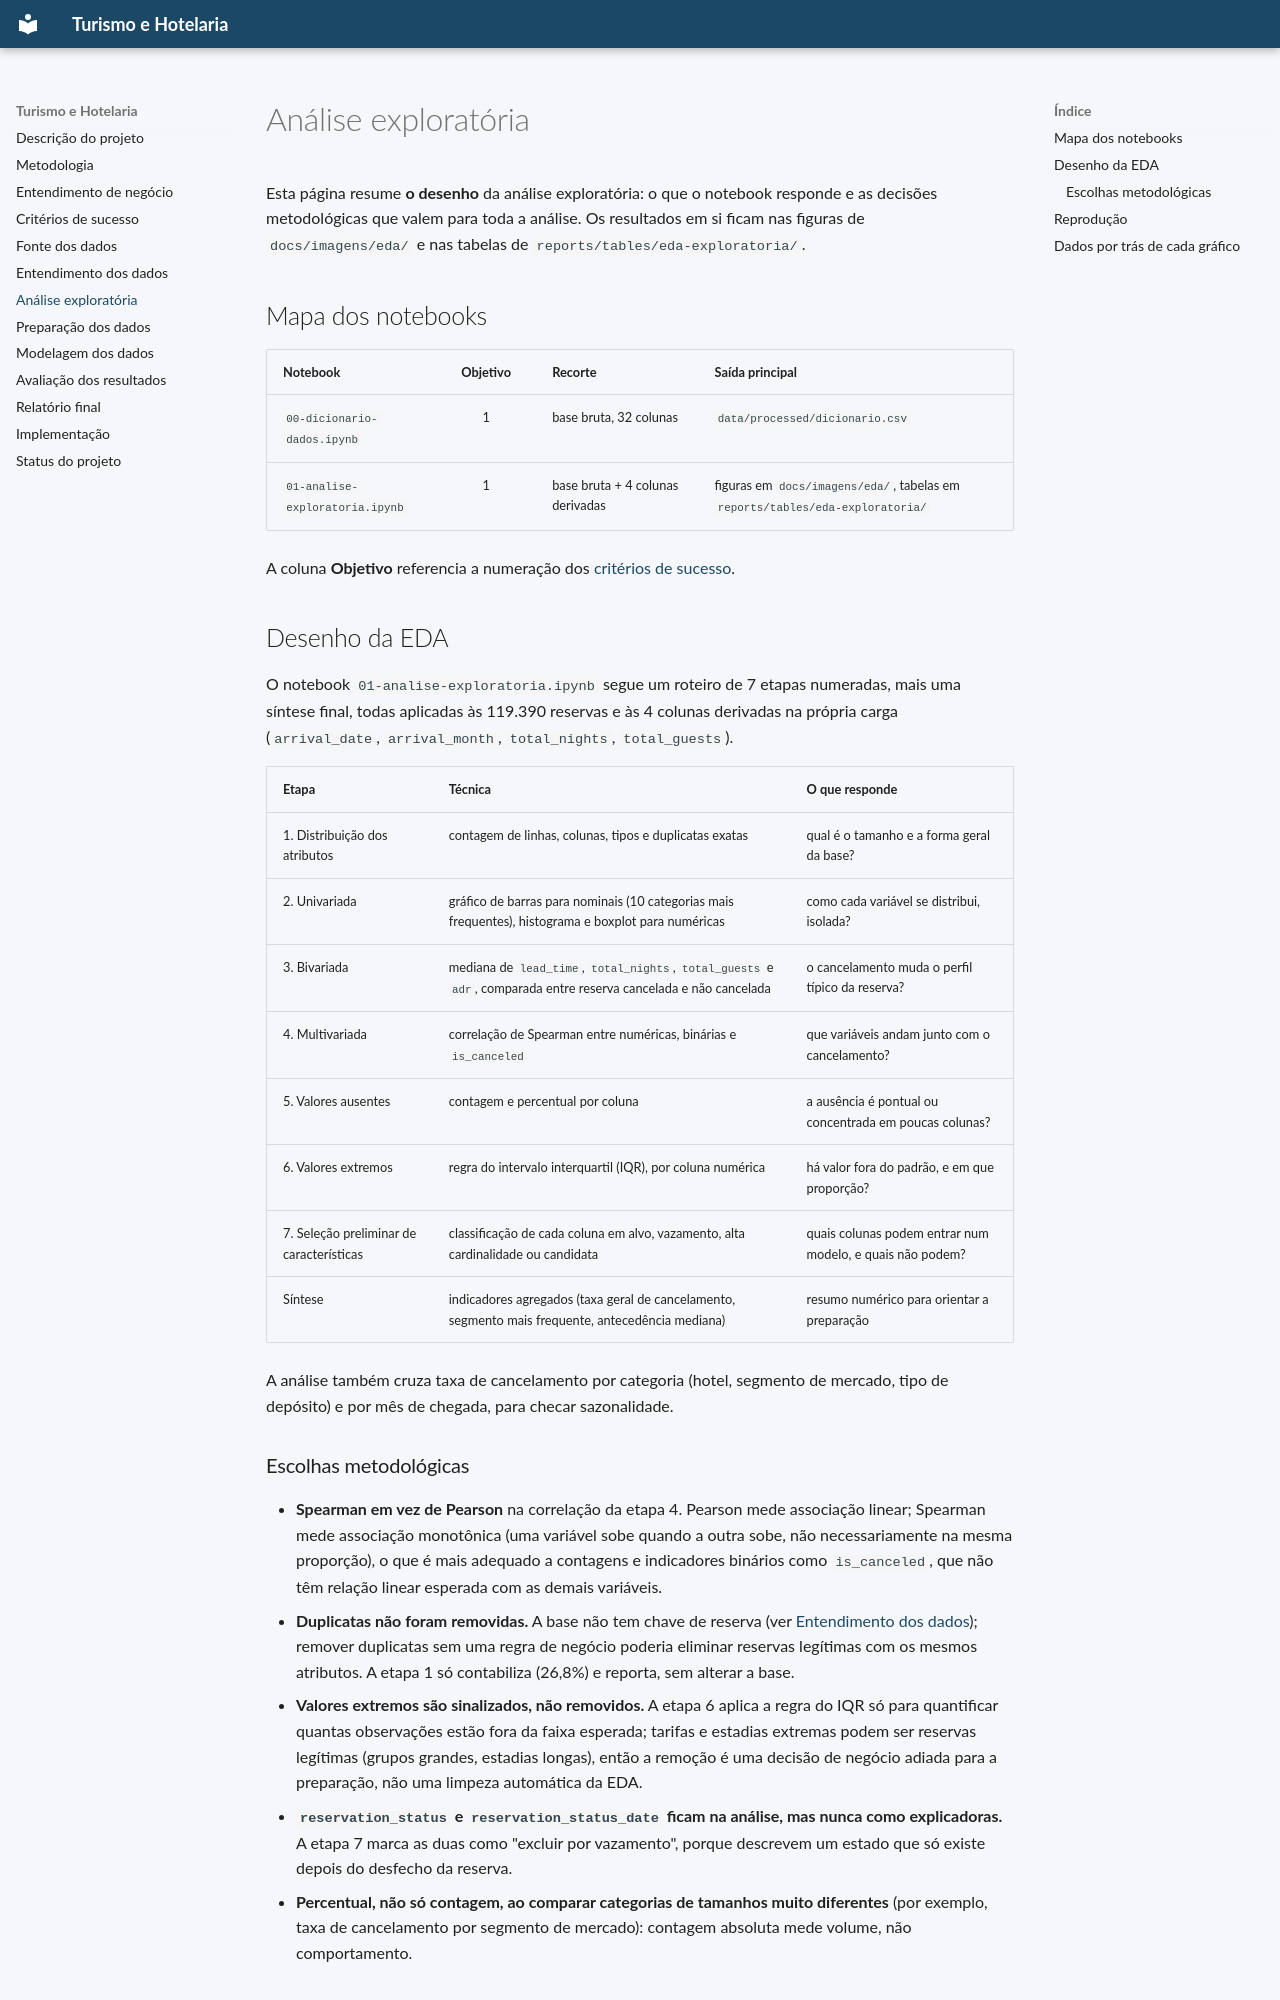

repository: PauloEverton05/Turismo-e-hotelaria · page: analise-exploratoria/index.html · generator: mkdocs

# Análise exploratória

Esta página resume **o desenho** da análise exploratória: o que o notebook responde e as
decisões metodológicas que valem para toda a análise. Os resultados em si ficam nas figuras
de `docs/imagens/eda/` e nas tabelas de `reports/tables/eda-exploratoria/`.

## Mapa dos notebooks

| Notebook | Objetivo | Recorte | Saída principal |
|:---|:-:|:---|:---|
| `00-dicionario-dados.ipynb` | 1 | base bruta, 32 colunas | `data/processed/dicionario.csv` |
| `01-analise-exploratoria.ipynb` | 1 | base bruta + 4 colunas derivadas | figuras em `docs/imagens/eda/`, tabelas em `reports/tables/eda-exploratoria/` |

A coluna **Objetivo** referencia a numeração dos [critérios de sucesso](criterios-sucesso.md).

## Desenho da EDA

O notebook `01-analise-exploratoria.ipynb` segue um roteiro de 7 etapas numeradas,
mais uma síntese final, todas aplicadas às 119.390 reservas e às 4 colunas
derivadas na própria carga (`arrival_date`, `arrival_month`, `total_nights`,
`total_guests`).

| Etapa | Técnica | O que responde |
|:---|:---|:---|
| 1. Distribuição dos atributos | contagem de linhas, colunas, tipos e duplicatas exatas | qual é o tamanho e a forma geral da base? |
| 2. Univariada | gráfico de barras para nominais (10 categorias mais frequentes), histograma e boxplot para numéricas | como cada variável se distribui, isolada? |
| 3. Bivariada | mediana de `lead_time`, `total_nights`, `total_guests` e `adr`, comparada entre reserva cancelada e não cancelada | o cancelamento muda o perfil típico da reserva? |
| 4. Multivariada | correlação de Spearman entre numéricas, binárias e `is_canceled` | que variáveis andam junto com o cancelamento? |
| 5. Valores ausentes | contagem e percentual por coluna | a ausência é pontual ou concentrada em poucas colunas? |
| 6. Valores extremos | regra do intervalo interquartil (IQR), por coluna numérica | há valor fora do padrão, e em que proporção? |
| 7. Seleção preliminar de características | classificação de cada coluna em alvo, vazamento, alta cardinalidade ou candidata | quais colunas podem entrar num modelo, e quais não podem? |
| Síntese | indicadores agregados (taxa geral de cancelamento, segmento mais frequente, antecedência mediana) | resumo numérico para orientar a preparação |

A análise também cruza taxa de cancelamento por categoria (hotel, segmento de
mercado, tipo de depósito) e por mês de chegada, para checar sazonalidade.
